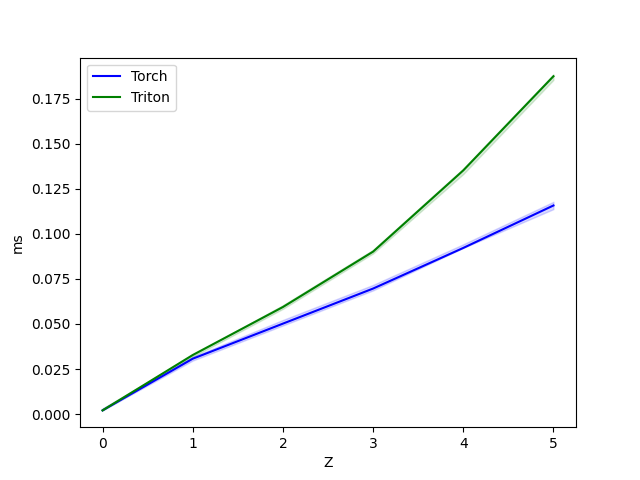

Values plotted in this chart, from the file beside it:
Z, Torch, Triton
0.000000, 0.002048, 0.002048
1, 0.03072, 0.03277
2, 0.05018, 0.05939
3, 0.06963, 0.09011
4, 0.09216, 0.1352
5, 0.1157, 0.1874
